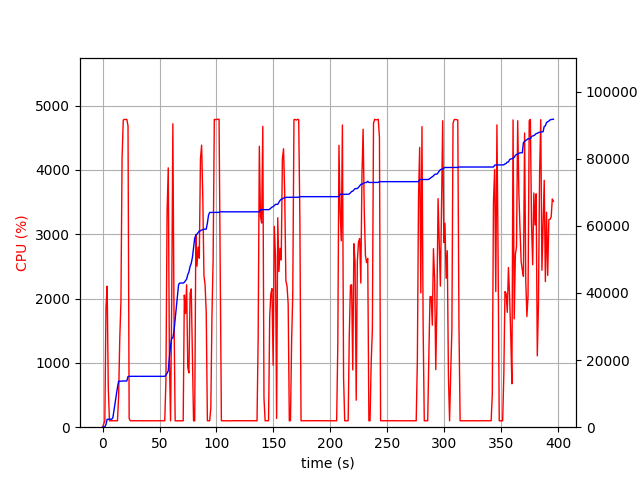

The table this chart was drawn from, first rows:
elapsed_time, nproc, cpu, mem_real, mem_virtual
5.078315734863281e-05, 1, 0.0, 11.02, 3192
1.006, 1, 51.7, 25.0, 59.71
2.014, 1, 100.2, 129.9, 687.7
3.021, 1, 1864, 827, 5743
4.028, 1, 2193, 2363, 8559
5.047, 1, 594.1, 2366, 9583
6.055, 1, 100.2, 2366, 9583
7.062, 1, 99.3, 2366, 9583
8.069, 1, 100.3, 2366, 9583
9.076, 1, 100.3, 2878, 9249
10.08, 1, 99.3, 5098, 35873
11.09, 1, 100.3, 7357, 35873
12.1, 1, 99.2, 9621, 35873
13.1, 1, 100.3, 11883, 35873
14.11, 1, 485.3, 13686, 35873
15.12, 1, 1381, 13709, 35873
16.13, 1, 1949, 13761, 35873
17.14, 1, 4191, 13766, 35873
18.19, 1, 4777, 13766, 35873
19.23, 1, 4786, 13766, 35873
20.27, 1, 4784, 13766, 35873
21.31, 1, 4785, 13766, 35873
22.35, 1, 4684, 15097, 37661
23.36, 1, 132.8, 15154, 37749
24.36, 1, 100.3, 15154, 37749
25.37, 1, 99.4, 15154, 37749
26.38, 1, 100.3, 15154, 37749
27.38, 1, 100.3, 15154, 37749
28.39, 1, 101.3, 15154, 37749
29.4, 1, 99.3, 15154, 37749
30.4, 1, 100.3, 15154, 37749
31.41, 1, 100.3, 15154, 37749
32.42, 1, 100.2, 15154, 37749
33.42, 1, 100.3, 15154, 37749
34.43, 1, 100.2, 15154, 37749
35.44, 1, 100.0, 15154, 37749
36.45, 1, 100.1, 15154, 37749
37.46, 1, 100.1, 15154, 37749
38.47, 1, 101.1, 15154, 37749
39.48, 1, 100.1, 15154, 37749
40.49, 1, 100.1, 15154, 37749
41.5, 1, 101.0, 15154, 37749
42.51, 1, 100.2, 15154, 37749
43.51, 1, 100.2, 15154, 37749
44.52, 1, 100.2, 15154, 37749
45.53, 1, 100.1, 15154, 37749
46.54, 1, 100.1, 15154, 37749
47.55, 1, 100.2, 15154, 37749
48.56, 1, 100.0, 15154, 37749
49.57, 1, 100.2, 15154, 37749
50.58, 1, 101.1, 15154, 37749
51.58, 1, 100.2, 15154, 37749
52.59, 1, 100.2, 15154, 37749
53.6, 1, 100.1, 15154, 37749
54.61, 1, 100.0, 15154, 37749
55.62, 1, 723.1, 15523, 37749
56.64, 1, 3352, 16062, 37749
57.67, 1, 4033, 16825, 38305
58.68, 1, 1053, 20948, 56527
59.69, 1, 99.3, 24456, 56527
... 332 more rows
